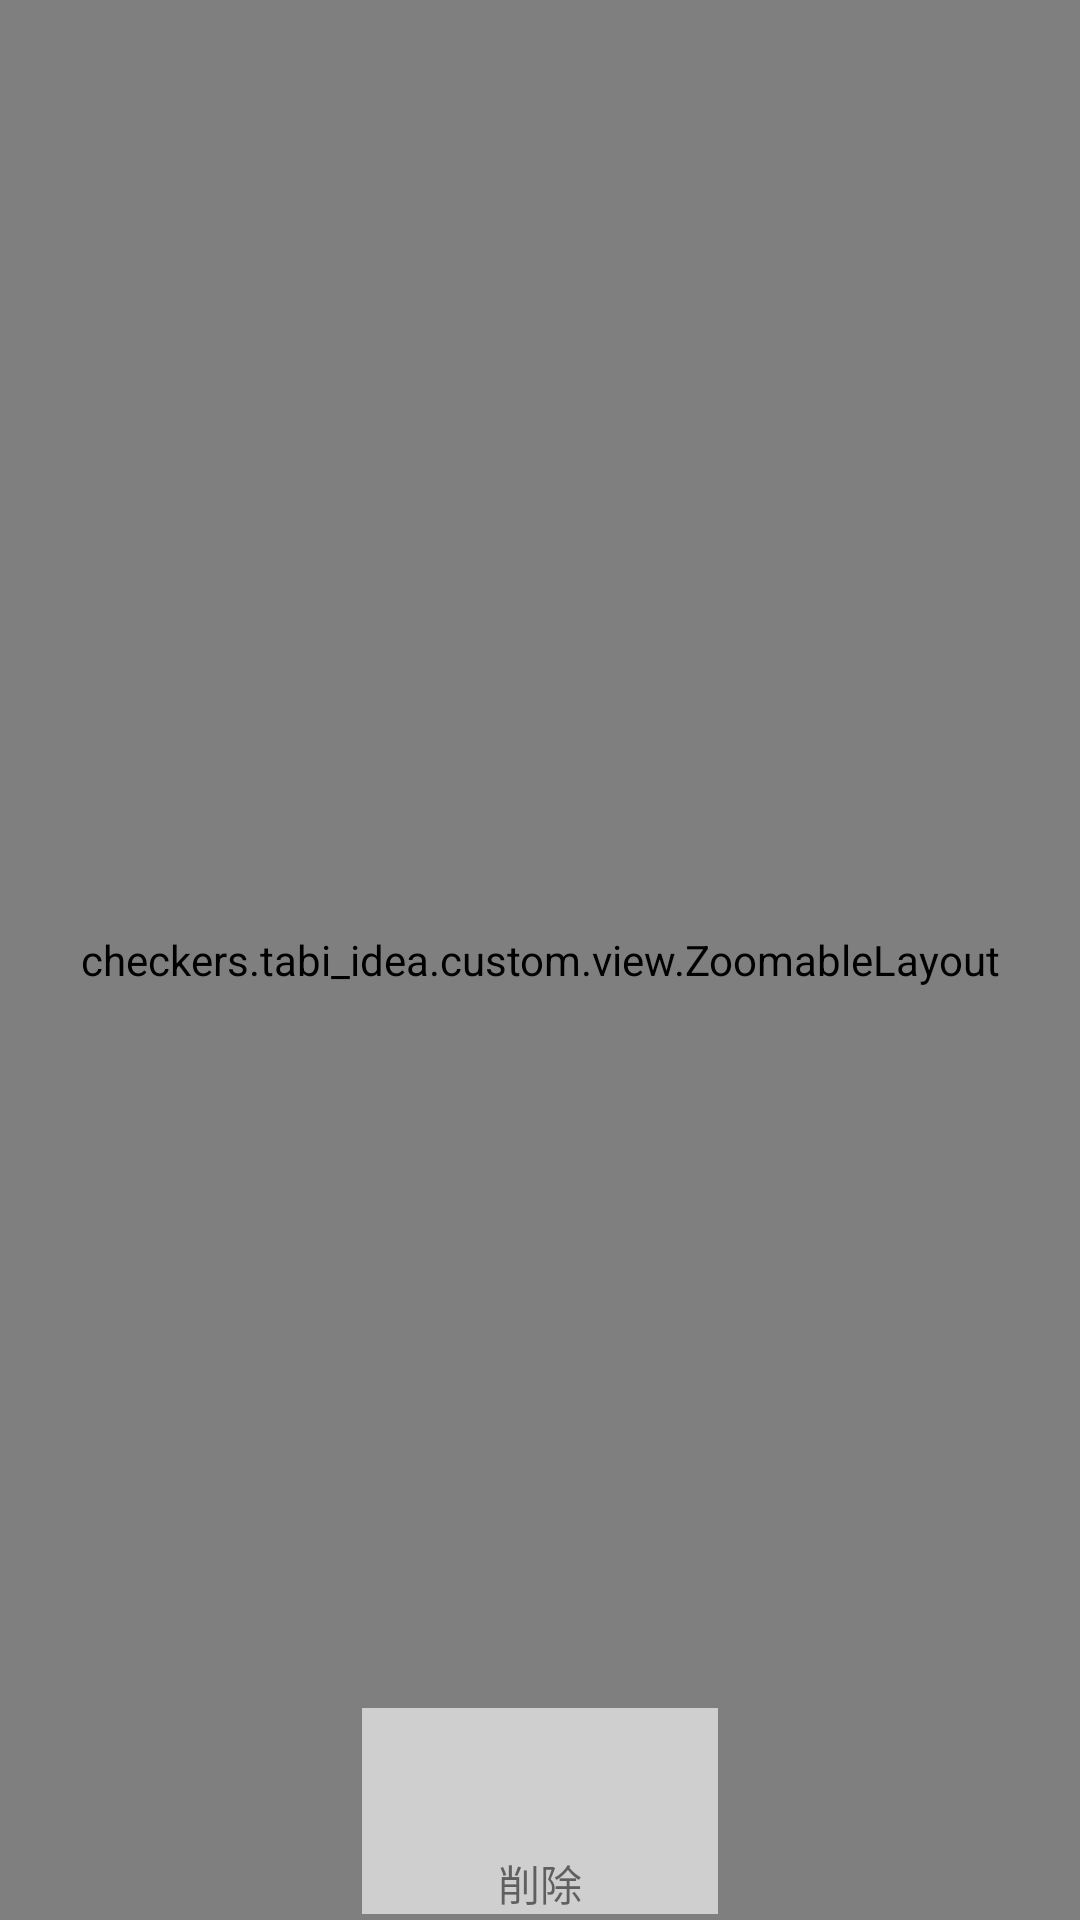

Produce the Android XML layout that renders to this screen, including the resource entries it uses.
<!-- AndroidManifest.xml: application theme Theme.AppCompat.Light.NoActionBar -->
<!-- res/layout/fragment_travel_mind_map.xml -->
<?xml version="1.0" encoding="utf-8"?>
<androidx.coordinatorlayout.widget.CoordinatorLayout xmlns:android="http://schemas.android.com/apk/res/android"
    xmlns:app="http://schemas.android.com/apk/res-auto"
    android:id="@+id/coordinatorLayout"
    android:layout_width="match_parent"
    android:layout_height="match_parent"
    android:clipChildren="false"
    android:clipToPadding="false">

    <checkers.tabi_idea.custom.view.ZoomableLayout xmlns:android="http://schemas.android.com/apk/res/android"
        android:id="@+id/mindMapConstraintLayout"
        android:layout_width="match_parent"
        android:layout_height="match_parent"
        android:layout_marginStart="-1000dp"
        android:layout_marginTop="-1000dp"
        android:layout_marginEnd="-1000dp"
        android:layout_marginBottom="-1000dp"
        android:background="@android:color/white"
        android:clickable="true"
        android:focusable="true" />

    <LinearLayout xmlns:android="http://schemas.android.com/apk/res/android"
        android:id="@+id/bottom_sheet"
        android:layout_width="match_parent"
        android:layout_height="wrap_content"
        android:background="#00ffffFF"
        android:baselineAligned="false"
        android:orientation="horizontal"
        android:padding="2dp"
        app:layout_behavior="@string/bottom_sheet_behavior">

        <LinearLayout
            android:id="@+id/linear_left"
            android:layout_width="match_parent"
            android:layout_height="wrap_content"
            android:layout_weight="1"
            android:background="#00FFFFFF"
            android:gravity="center"
            android:orientation="vertical" />

        <LinearLayout
            android:id="@+id/linear_center"
            android:layout_width="match_parent"
            android:layout_height="wrap_content"
            android:layout_weight="1"
            android:background="#9FFFFFFF"
            android:gravity="center"
            android:orientation="vertical">

            <ImageView
                android:id="@+id/deleteView"
                android:layout_width="48dp"
                android:layout_height="48dp"
                android:background="@drawable/ic_delete_black_24dp" />

            <TextView
                android:layout_width="match_parent"
                android:layout_height="wrap_content"
                android:gravity="center"
                android:text="@string/delete" />
        </LinearLayout>

        <LinearLayout
            android:id="@+id/linear_right"
            android:layout_width="match_parent"
            android:layout_height="wrap_content"
            android:layout_weight="1"
            android:background="#00FFFFFF"
            android:gravity="center"
            android:orientation="vertical" />
    </LinearLayout>
</androidx.coordinatorlayout.widget.CoordinatorLayout>
<!-- resources referenced by this layout -->
<resources>
  <string name="delete">削除</string>
</resources>
